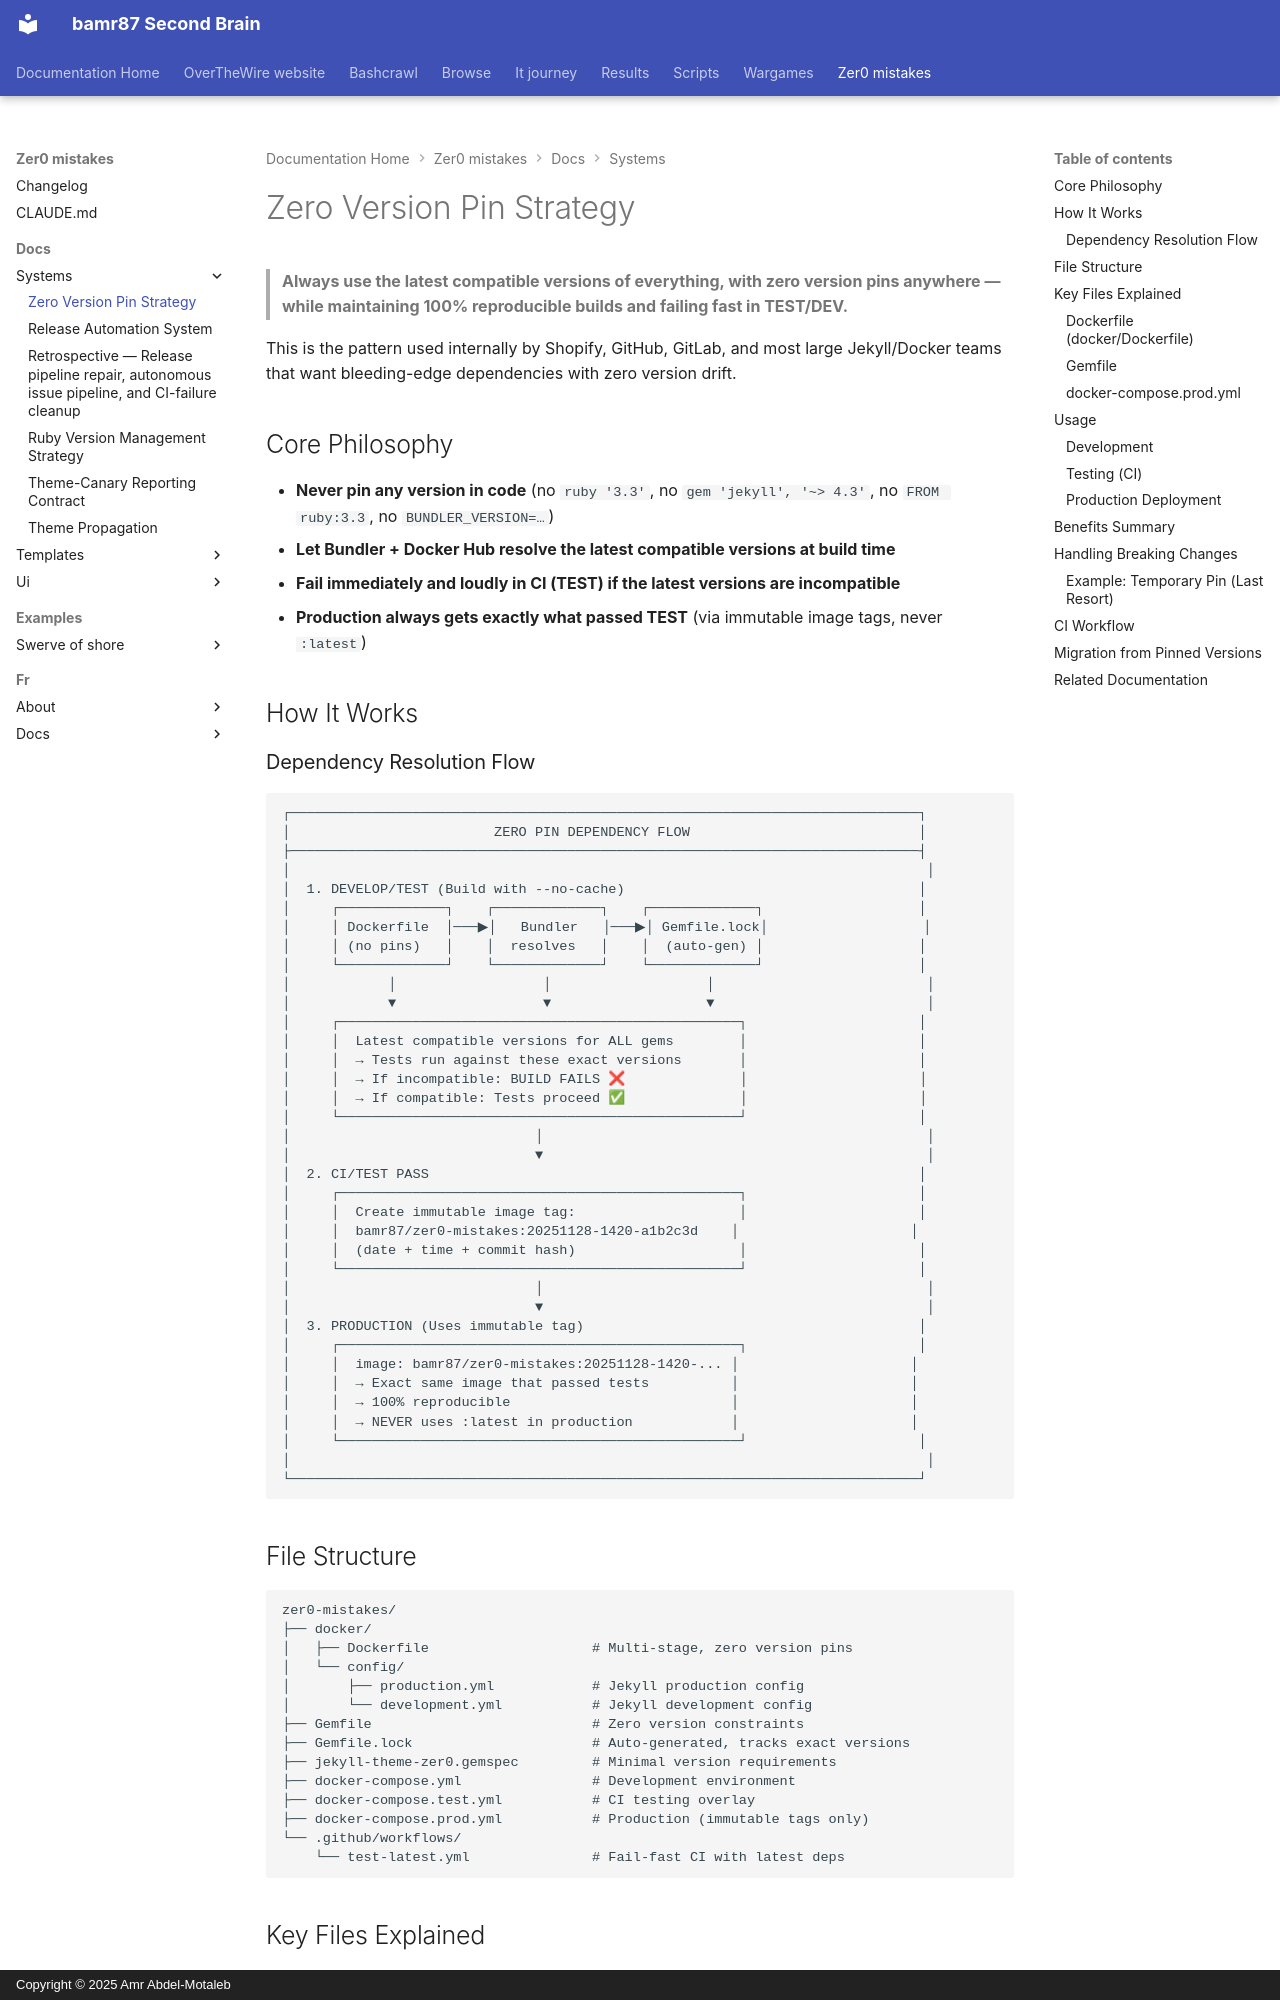

repository: bamr87/README · page: zer0-mistakes/docs/systems/ZERO_PIN_STRATEGY/index.html · generator: mkdocs · copyright: Copyright © 2025 Amr Abdel-Motaleb

---
author: bamr87
categories:
- docs
date: 2025-11-29 05:33:55+00:00
description: 'The zero-version-pin strategy: always use the latest compatible dependencies
  while keeping reproducible builds via lockfiles and fail-fast checks.'
lastmod: 2026-06-01 03:38:46+00:00
source_file: docs/systems/ZERO_PIN_STRATEGY.md
source_repo: bamr87/zer0-mistakes
source_url: https://github.com/bamr87/zer0-mistakes/blob/main/docs/systems/ZERO_PIN_STRATEGY.md
tags:
- systems
- automation
title: Zero Version Pin Strategy
---

# Zero Version Pin Strategy

> **Always use the latest compatible versions of everything, with zero version pins anywhere — while maintaining 100% reproducible builds and failing fast in TEST/DEV.**

This is the pattern used internally by Shopify, GitHub, GitLab, and most large Jekyll/Docker teams that want bleeding-edge dependencies with zero version drift.

## Core Philosophy

- **Never pin any version in code** (no `ruby '3.3'`, no `gem 'jekyll', '~> 4.3'`, no `FROM ruby:3.3`, no `BUNDLER_VERSION=…`)
- **Let Bundler + Docker Hub resolve the latest compatible versions at build time**
- **Fail immediately and loudly in CI (TEST) if the latest versions are incompatible**
- **Production always gets exactly what passed TEST** (via immutable image tags, never `:latest`)

## How It Works
